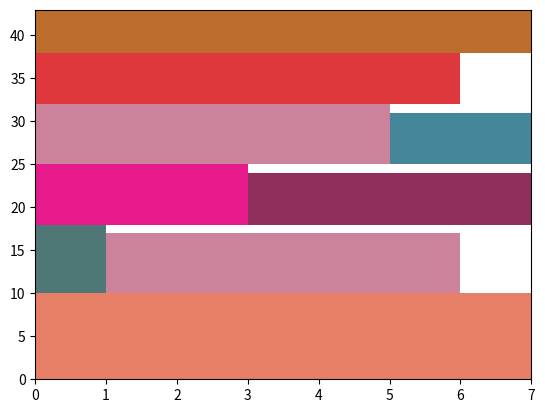
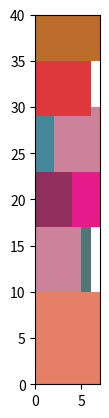

The script that saved these images, in order:
import matplotlib.pyplot as plt
import numpy as np
import random
import os

# Função para gerenciar o contador de execuções
def contruir_contador(arquivo_contador):
    try:
        with open(arquivo_contador, "r") as arquivo:
            contador = int(arquivo.read().strip())
    except FileNotFoundError:
        contador = 0
    return contador

def atualizar_contador(arquivo_contador, contador):
    with open(arquivo_contador, "w") as arquivo:
        arquivo.write(str(contador))

def solucao_inicial(itens, W, arquivo):
    largura_maxima_item = max(item[1] for item in itens)
    if W < largura_maxima_item:
        raise ValueError(f"A largura do objeto ({W}) é menor que a largura do item mais largo ({largura_maxima_item}).")

    itens.sort(key=lambda x: x[0], reverse=True)

    faixas = [[itens[0]]]
    Wdf = [W - itens[0][1]]

    cores = {tuple(itens[0]): np.random.rand(3, )}

    for i in range(1, len(itens)):
        for j in range(len(faixas)):
            if itens[i][1] <= Wdf[j]:
                faixas[j].append(itens[i])
                Wdf[j] -= itens[i][1]
                cores[tuple(itens[i])] = np.random.rand(3, )
                break
        else:
            faixas.append([itens[i]])
            Wdf.append(W - itens[i][1])
            cores[tuple(itens[i])] = np.random.rand(3, )

    H = sum(faixa[0][0] for faixa in faixas)

    for i, faixa in enumerate(faixas):
        arquivo.write(f"Faixa {i+1}:\n")
        for item in faixa:
            arquivo.write(f"Item: altura = {item[0]}, largura = {item[1]}\n")
    arquivo.write(f"Altura total do objeto maior: {H}\n")

    fig, ax = plt.subplots()
    altura_total = 0
    for i, faixa in enumerate(faixas):
        x = 0
        for item in faixa:
            rect = plt.Rectangle((x, altura_total), item[1], item[0], facecolor=cores[tuple(item)])
            ax.add_patch(rect)
            x += item[1]
        altura_total += faixa[0][0]
    ax.set_xlim(0, W)
    ax.set_ylim(0, H)
    plt.show()
    return faixas, Wdf, cores

def descida_randomica(itens, W, faixas, Wdf, cores, arquivo):
    def calcular_altura_total(faixas):
        return sum(faixa[0][0] for faixa in faixas)

    def gerar_vizinho(faixas, Wdf):
        novo_faixas = [faixa[:] for faixa in faixas]
        novo_Wdf = Wdf[:]

        faixa_idx = random.randint(0, len(novo_faixas) - 1)

        if len(novo_faixas[faixa_idx]) > 1:
            item1_idx, item2_idx = random.sample(range(len(novo_faixas[faixa_idx])), 2)
            novo_faixas[faixa_idx][item1_idx], novo_faixas[faixa_idx][item2_idx] = novo_faixas[faixa_idx][item2_idx], novo_faixas[faixa_idx][item1_idx]

            largura_usada = sum(item[1] for item in novo_faixas[faixa_idx])
            if largura_usada <= W:
                return novo_faixas, novo_Wdf

        return faixas, Wdf

    num_iteracoes = 1000

    solucao_atual = faixas
    Wdf_atual = Wdf
    altura_atual = calcular_altura_total(solucao_atual)

    for _ in range(num_iteracoes):
        solucao_vizinha, Wdf_vizinha = gerar_vizinho(solucao_atual, Wdf_atual)
        altura_vizinha = calcular_altura_total(solucao_vizinha)
        if altura_vizinha < altura_atual:
            solucao_atual = solucao_vizinha
            Wdf_atual = Wdf_vizinha
            altura_atual = altura_vizinha

    arquivo.write("Solução final:\n")
    for i, faixa in enumerate(solucao_atual):
        arquivo.write(f"Faixa {i+1}:\n")
        for item in faixa:
            arquivo.write(f"Item: altura = {item[0]}, largura = {item[1]}\n")
    arquivo.write(f"Altura total do objeto maior: {altura_atual}\n")

    fig, ax = plt.subplots()
    altura_total = 0
    for i, faixa in enumerate(solucao_atual):
        x = 0
        for item in faixa:
            rect = plt.Rectangle((x, altura_total), item[1], item[0], facecolor=cores[tuple(item)])
            ax.add_patch(rect)
            x += item[1]
        altura_total += faixa[0][0]
    ax.set_xlim(0, W)
    ax.set_ylim(0, altura_atual)
    plt.gca().set_aspect('equal', adjustable='box')
    plt.show()

def gerador_de_instancias(n, H, W):
    itens = [(random.randint(1, H), random.randint(1, W)) for _ in range(n)]
    return itens

def main():
    W = 7
    n = random.randint(5, 10)
    itens = gerador_de_instancias(n, 10, W)

    # Nome do arquivo para armazenar o contador
    arquivo_contador = "execucoes/contador.txt"

    # Criar pasta contador caso nao haja
    if not os.path.exists("execucoes"):
        os.makedirs("execucoes")
    
    # Obter o contador atual e atualizar
    contador = contruir_contador(arquivo_contador)
    contador += 1
    atualizar_contador(arquivo_contador, contador)
    
    # Pasta para armazenar os arquivos de execução
    if not os.path.exists("execucoes"):
        os.makedirs("execucoes")

    # Gerar o nome do arquivo com base no contador
    nome_arquivo = os.path.join("execucoes", f"execucao_{contador}.txt")
    
    with open(nome_arquivo, "w") as arquivo:
        arquivo.write("Lista de itens gerados:\n")
        for item in itens:
            arquivo.write(f"Item: altura = {item[0]}, largura = {item[1]}\n")
        arquivo.write("\n==============================================\n")
        
        faixas, Wdf, cores = solucao_inicial(itens, W, arquivo)
        arquivo.write("\n==============================================\n")
        descida_randomica(itens, W, faixas, Wdf, cores, arquivo)

main()
